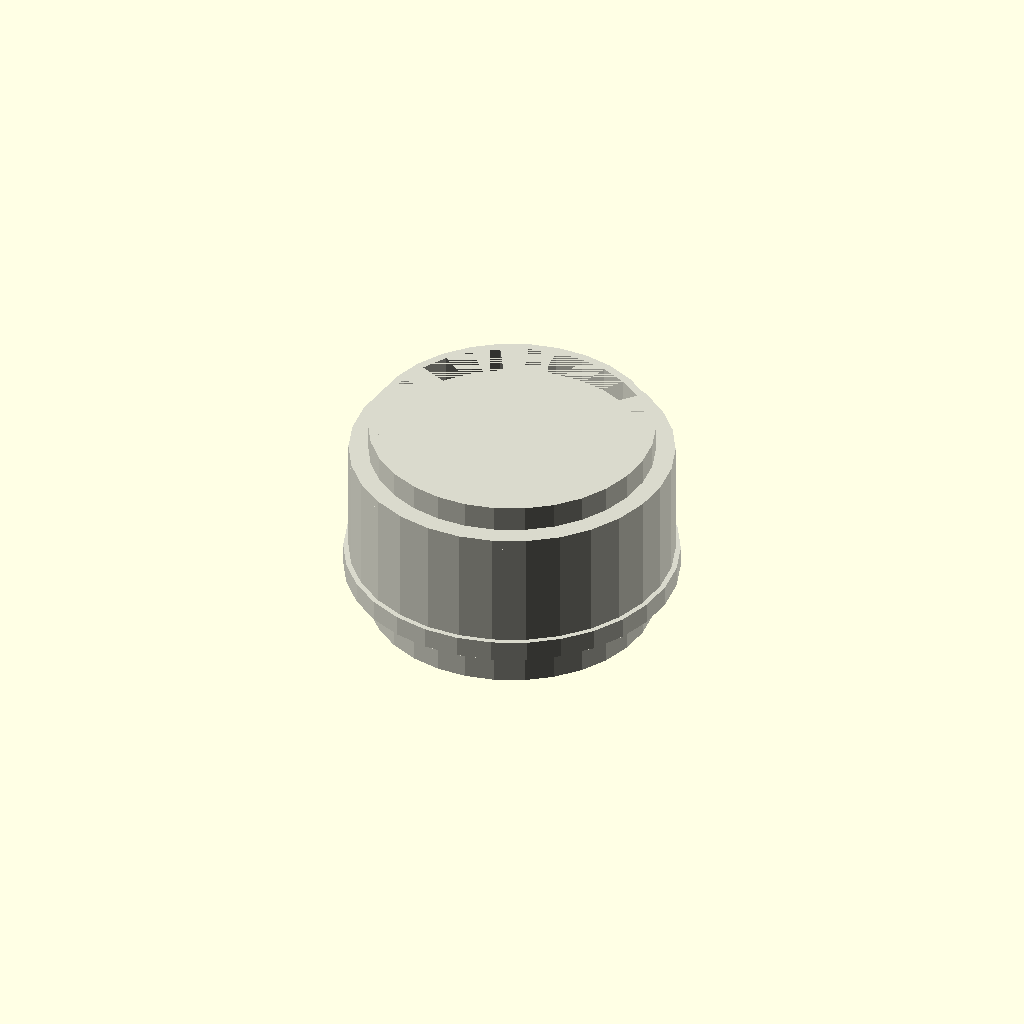
Cell 1: the model at its default parameters.
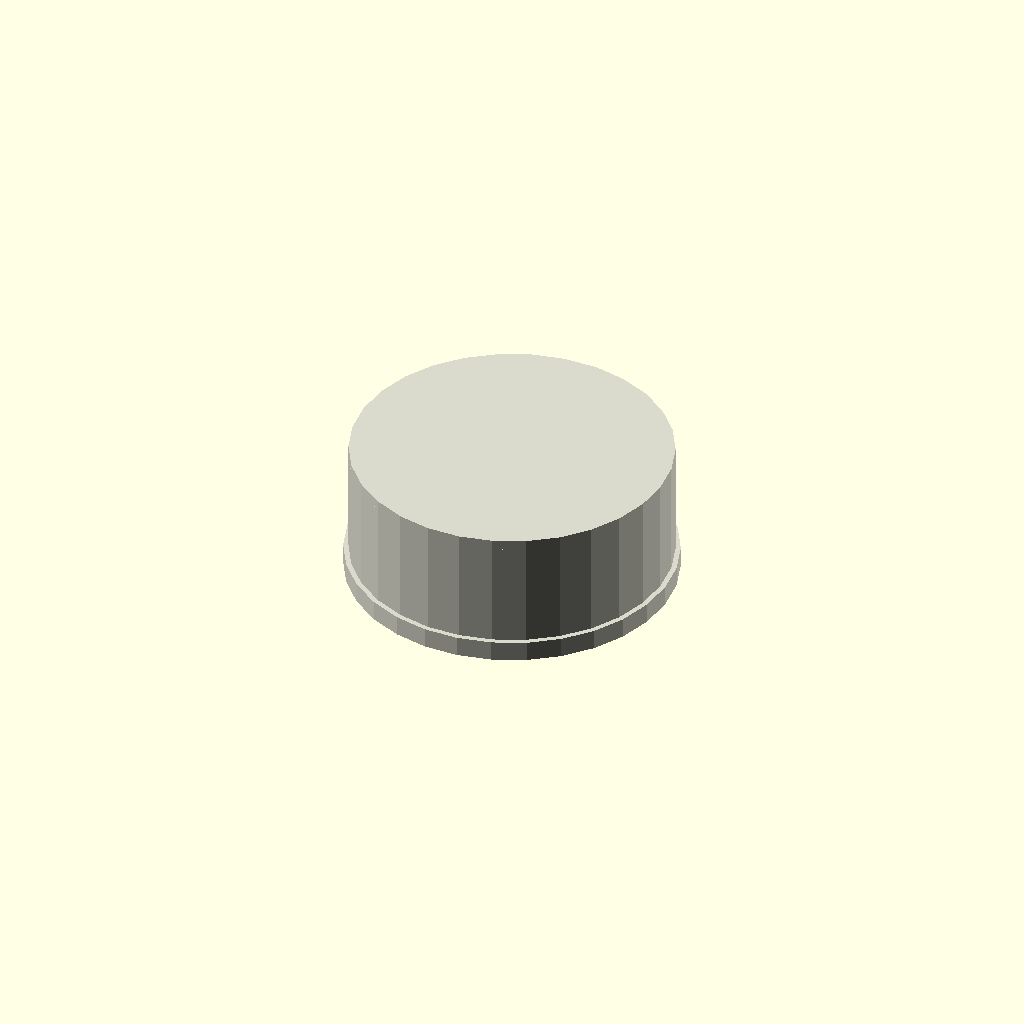
Cell 2 — pipe_outer_diameter_mm set to 0.1, the other parameters unchanged.
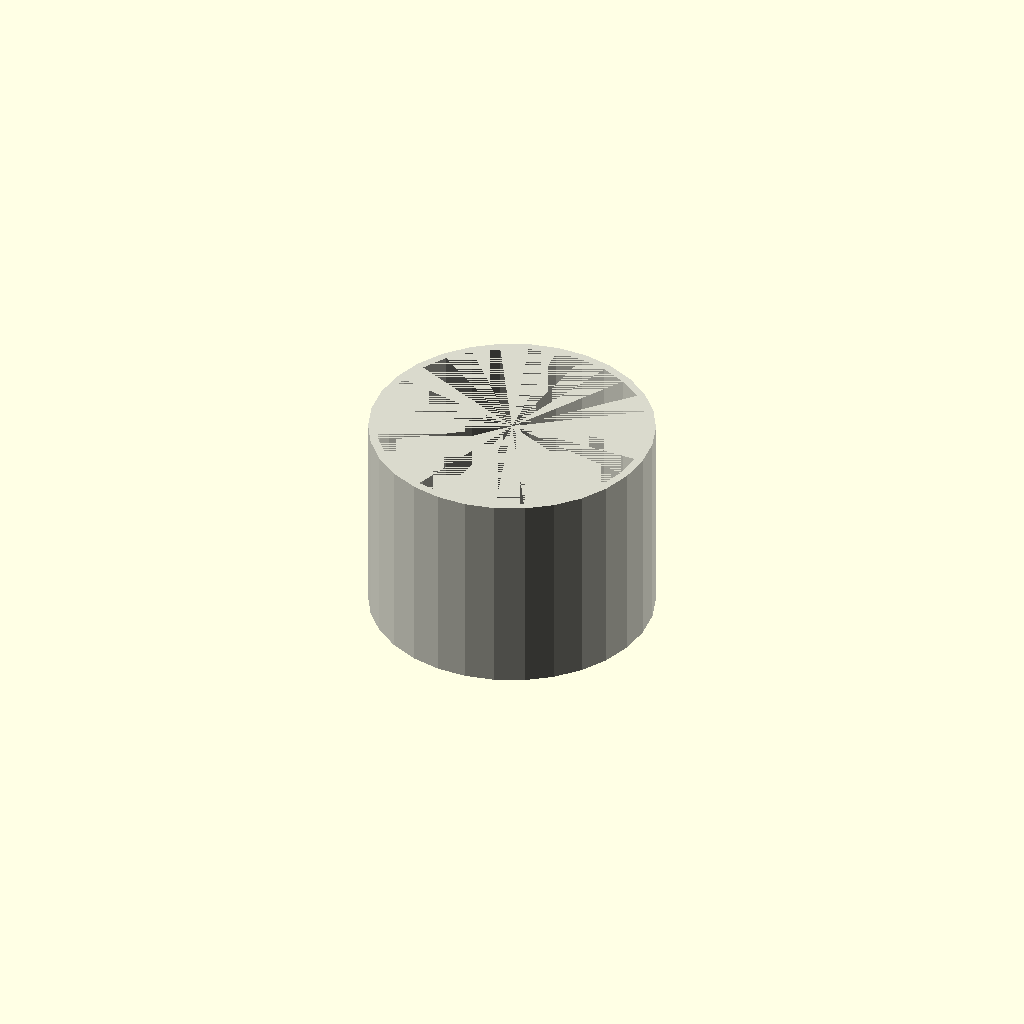
Cell 3 — cap_outer_diameter_mm set to 0.1, the other parameters unchanged.
All cells are drawn from one camera (rotation 55°, 0°, 25°, orthographic, colour scheme Cornfield), so only the parameter changes between them.
The OpenSCAD source (results/nopscadlib/ablations/no_multiview/scad/ht_pipe__HT_110_cap.scad):
// Parameters
nominal_diameter_mm = 110; //[55:220:1]
pipe_outer_diameter_mm = 110; //[90:140:0.1]
cap_outer_diameter_mm = 125; //[110:160:0.1]
wall_thickness_mm = 3.2; //[1.6:6.4:0.1]
socket_inner_diameter_mm = 110.5; //[109:113:0.1]
socket_depth_mm = 50; //[30:90:1]
end_face_thickness_mm = 4; //[2:10:0.5]
stop_shoulder_height_mm = 2; //[1:6:0.5]
outer_rim_height_mm = 8; //[4:20:1]
outer_rim_thickness_mm = 2; //[1:6:0.5]
fillet_radius_mm = 1; //[0:3:0.25]
overlap_mm = 1; //[0.5:2:0.1]
pipe_wall_thickness_mm = 3.2; //[1.6:6.4:0.1]
pipe_stub_length_mm = 80; //[40:160:1]

// HT Pipe - complete geometry
module ht_pipe() {
  color([0.85, 0.85, 0.8]) {
    difference() {
      // Outer pipe
      cylinder(r=pipe_outer_diameter_mm/2, h=pipe_stub_length_mm, center=true);
      // Inner pipe
      translate([0, 0, -overlap_mm/2])
        cylinder(r=pipe_outer_diameter_mm/2 - pipe_wall_thickness_mm, h=pipe_stub_length_mm + overlap_mm, center=true);
    }
  }
}

// Cap assembly
module cap() {
  color([0.85, 0.85, 0.8]) {
    difference() {
      union() {
        // Cap body
        translate([0, 0, 0])
          cylinder(r=cap_outer_diameter_mm/2, h=socket_depth_mm + end_face_thickness_mm, center=true);
        // Closed end face
        translate([0, 0, (socket_depth_mm + end_face_thickness_mm)/2 - end_face_thickness_mm/2])
          cylinder(r=cap_outer_diameter_mm/2, h=end_face_thickness_mm, center=true);
        // Outer grip rim
        translate([0, 0, -(socket_depth_mm + end_face_thickness_mm)/2 + outer_rim_height_mm/2])
          cylinder(r=cap_outer_diameter_mm/2 + outer_rim_thickness_mm, h=outer_rim_height_mm, center=true);
        // Insertion stop shoulder
        translate([0, 0, -(socket_depth_mm + end_face_thickness_mm)/2 + socket_depth_mm - stop_shoulder_height_mm/2])
          cylinder(r=(socket_inner_diameter_mm/2) - wall_thickness_mm, h=stop_shoulder_height_mm, center=true);
      }
      // Inner socket cavity
      translate([0, 0, -(socket_depth_mm + end_face_thickness_mm)/2 + (socket_depth_mm + overlap_mm)/2])
        cylinder(r=socket_inner_diameter_mm/2, h=socket_depth_mm + overlap_mm, center=true);
    }
  }
}

// Assembly
module assembly() {
  cap();
  translate([0, 0, -(socket_depth_mm + end_face_thickness_mm)/2 + socket_depth_mm/2 - overlap_mm])
    ht_pipe();
}

assembly();
Customizer parameters (derived from the source; name, type, default, range or options):
nominal_diameter_mm: number, default 110, range 1 to 55, step 220
pipe_outer_diameter_mm: number, default 110, range 0.1 to 90, step 140
cap_outer_diameter_mm: number, default 125, range 0.1 to 110, step 160
wall_thickness_mm: number, default 3.2, range 0.1 to 1.6, step 6.4
socket_inner_diameter_mm: number, default 110.5, range 0.1 to 109, step 113
socket_depth_mm: number, default 50, range 1 to 30, step 90
end_face_thickness_mm: number, default 4, range 0.5 to 2, step 10
stop_shoulder_height_mm: number, default 2, range 0.5 to 1, step 6
outer_rim_height_mm: number, default 8, range 1 to 4, step 20
outer_rim_thickness_mm: number, default 2, range 0.5 to 1, step 6
fillet_radius_mm: number, default 1, range 0 to 0.25, step 3
overlap_mm: number, default 1, range 0.1 to 0.5, step 2
pipe_wall_thickness_mm: number, default 3.2, range 0.1 to 1.6, step 6.4
pipe_stub_length_mm: number, default 80, range 1 to 40, step 160
